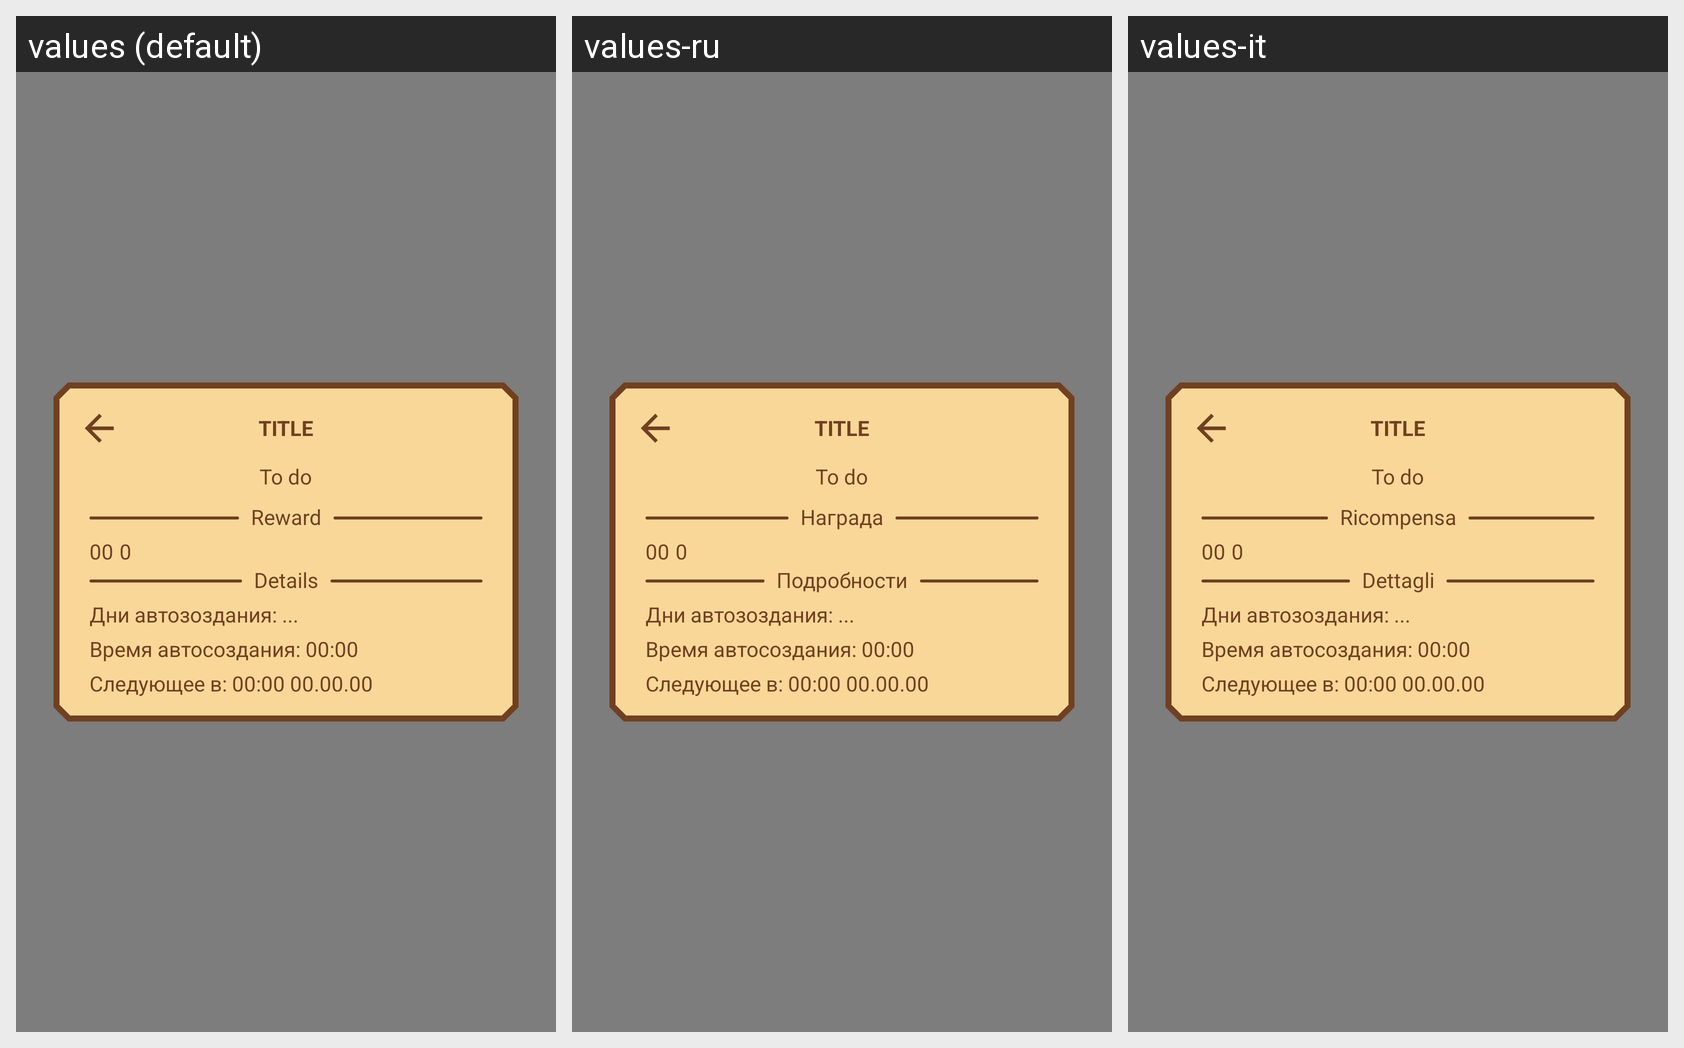

Strings drawn on this Android screen and how each of the app's shown locales translates them:
Android screen res/layout/repeatable_task_dialog.xml rendered under 3 locales, left to right: values (default), values-ru, values-it. Device: Nexus 5 (rendered at 1080×1920; each locale shown at half size, 540×960, under a caption strip naming it); theme DefaultTheme.
Strings drawn on this screen, with the default value and each locale's value (text and hints the layout hard-codes, and strings that could not be matched under every locale, appear in the picture but are not listed):

details
  values: Details
  values-ru: Подробности
  values-it: Dettagli

reward
  values: Reward
  values-ru: Награда
  values-it: Ricompensa
